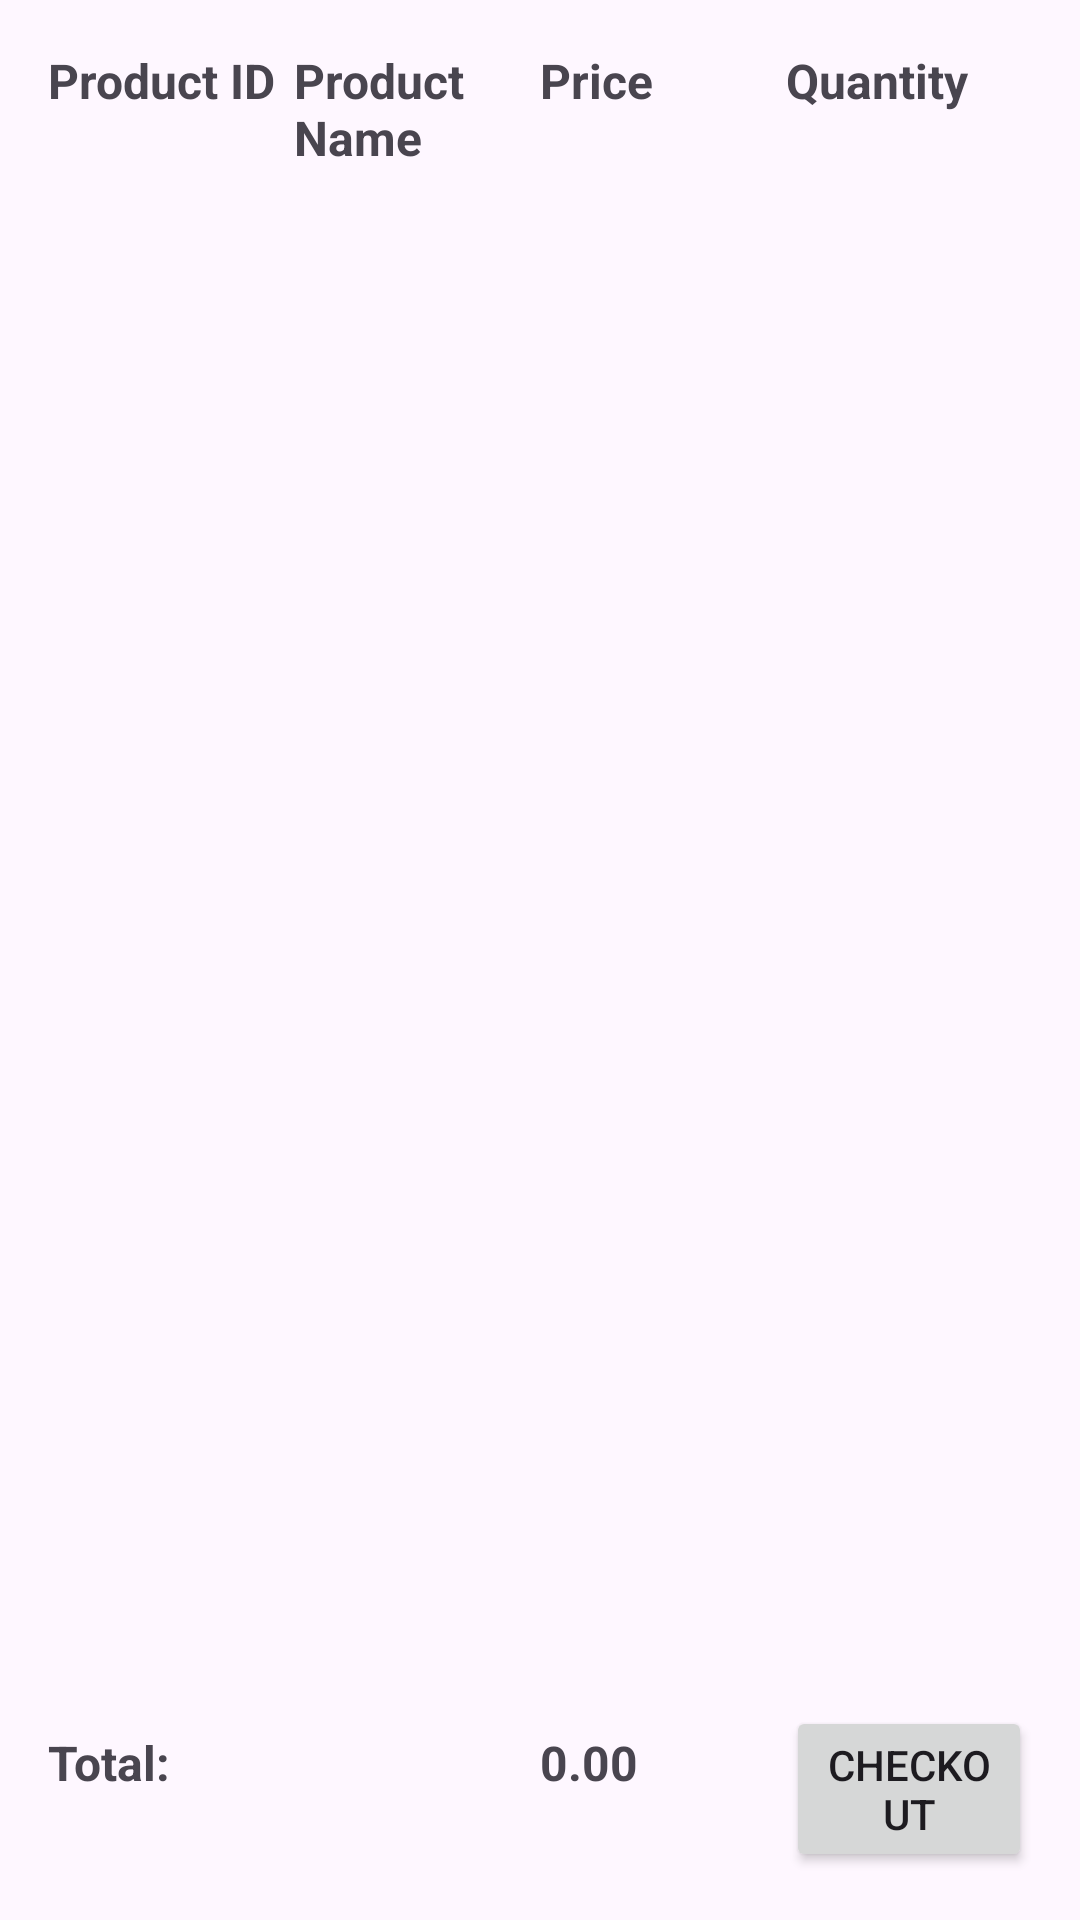

Android layout source for this screen:
<!-- AndroidManifest.xml: application theme Theme.CartImplementation -->
<!-- res/layout/activity_cartdata.xml -->
<?xml version="1.0" encoding="utf-8"?>
<LinearLayout
    xmlns:android="http://schemas.android.com/apk/res/android"
    android:layout_width="match_parent"
    android:layout_height="match_parent"
    android:orientation="vertical">

    
    <LinearLayout
        android:layout_width="match_parent"
        android:layout_height="wrap_content"
        android:orientation="horizontal"
        android:padding="16dp">

        <TextView
            android:layout_width="0dp"
            android:layout_height="wrap_content"
            android:layout_weight="1"
            android:text="Product ID"
            android:textStyle="bold"
            android:textSize="16sp" />

        <TextView
            android:layout_width="0dp"
            android:layout_height="wrap_content"
            android:layout_weight="1"
            android:text="Product Name"
            android:textStyle="bold"
            android:textSize="16sp" />

        <TextView
            android:layout_width="0dp"
            android:layout_height="wrap_content"
            android:layout_weight="1"
            android:text="Price"
            android:textStyle="bold"
            android:textSize="16sp" />

        <TextView
            android:layout_width="0dp"
            android:layout_height="wrap_content"
            android:layout_weight="1"
            android:text="Quantity"
            android:textStyle="bold"
            android:textSize="16sp" />

    </LinearLayout>

    
    <androidx.recyclerview.widget.RecyclerView
        android:id="@+id/cartRecyclerView"
        android:layout_width="match_parent"
        android:layout_height="0dp"
        android:layout_weight="1"
        android:padding="16dp"
        android:clipToPadding="false" />

    
    <LinearLayout
        android:layout_width="match_parent"
        android:layout_height="wrap_content"
        android:orientation="horizontal"
        android:padding="16dp">

        <TextView
            android:layout_width="0dp"
            android:layout_height="wrap_content"
            android:layout_weight="2"
            android:text="Total:"
            android:textStyle="bold"
            android:textSize="16sp" />

        <TextView
            android:id="@+id/totalAmount"
            android:layout_width="0dp"
            android:layout_height="wrap_content"
            android:layout_weight="1"
            android:text="0.00"
            android:textStyle="bold"
            android:textSize="16sp" />


        <Button
            android:layout_width="0dp"
            android:layout_height="wrap_content"
            android:layout_weight="1"
            android:text="Checkout"
            android:id="@+id/checkoutButton" />
    </LinearLayout>
</LinearLayout>
<!-- resources referenced by this layout -->
<resources>
  <style name="Theme.CartImplementation" parent="Base.Theme.CartImplementation" />
  <style name="Base.Theme.CartImplementation" parent="Theme.Material3.DayNight.NoActionBar">
          
          
      </style>
</resources>
